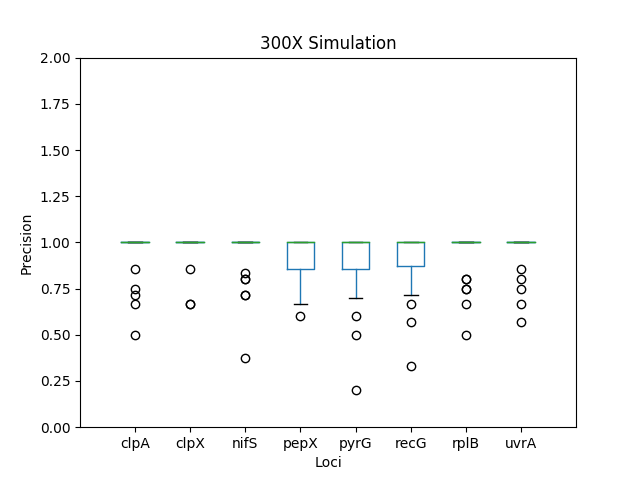

The file beside this chart, header and first rows:
	0	1	2	3	4	5	6	7
0	1.0	1.0	1.0	1.0	1.0	1.0	0.5	1.0
1	1.0	1.0	0.375	1.0	0.8333	0.7143	1.0	0.5714
2	1.0	1.0	0.8	1.0	1.0	0.8	1.0	0.6667
3	1.0	1.0	1.0	0.6	1.0	1.0	0.75	1.0
4	1.0	1.0	1.0	1.0	1.0	1.0	1.0	1.0
5	1.0	1.0	1.0	1.0	1.0	1.0	1.0	1.0
6	1.0	1.0	1.0	1.0	1.0	1.0	1.0	1.0
7	0.75	1.0	1.0	1.0	1.0	1.0	1.0	1.0
8	1.0	1.0	1.0	1.0	1.0	1.0	0.75	1.0
9	1.0	0.6667	1.0	1.0	1.0	0.5714	1.0	1.0
10	1.0	1.0	1.0	0.75	1.0	1.0	1.0	1.0
11	1.0	1.0	1.0	0.8571	1.0	1.0	1.0	1.0
12	0.8571	1.0	1.0	1.0	1.0	1.0	1.0	1.0
13	1.0	1.0	1.0	1.0	1.0	0.3333	0.6667	1.0
14	0.5	1.0	1.0	1.0	1.0	1.0	1.0	1.0
15	1.0	0.8571	0.7143	1.0	1.0	0.7143	1.0	1.0
16	1.0	1.0	1.0	1.0	0.7	1.0	1.0	1.0
17	1.0	1.0	0.7143	1.0	1.0	0.7143	0.8	1.0
18	1.0	1.0	1.0	0.8571	1.0	1.0	1.0	1.0
19	1.0	1.0	0.8	1.0	0.8	0.6667	1.0	1.0
20	0.6667	1.0	0.8333	0.8571	1.0	1.0	0.8	1.0
21	1.0	0.6667	1.0	1.0	1.0	1.0	1.0	0.8
22	1.0	1.0	1.0	1.0	1.0	1.0	1.0	1.0
23	1.0	1.0	1.0	1.0	0.6	1.0	1.0	1.0
24	1.0	1.0	1.0	0.6667	1.0	1.0	1.0	1.0
25	1.0	1.0	1.0	1.0	0.8571	0.8571	1.0	1.0
26	1.0	1.0	1.0	0.75	1.0	1.0	1.0	0.75
27	1.0	1.0	1.0	1.0	1.0	1.0	1.0	1.0
28	1.0	1.0	1.0	1.0	0.8333	0.8571	1.0	1.0
29	1.0	1.0	1.0	1.0	1.0	1.0	1.0	1.0
30	1.0	1.0	1.0	1.0	1.0	1.0	1.0	1.0
31	1.0	1.0	1.0	0.8	0.2	1.0	1.0	1.0
32	1.0	1.0	1.0	0.75	0.8571	1.0	1.0	0.8571
33	1.0	1.0	1.0	1.0	1.0	1.0	1.0	1.0
34	1.0	1.0	1.0	0.8333	0.5	1.0	1.0	1.0
35	0.7143	1.0	1.0	1.0	0.75	0.8571	1.0	1.0
36	1.0	1.0	1.0	0.875	0.7778	0.875	1.0	1.0
37	1.0	1.0	1.0	1.0	1.0	1.0	1.0	1.0
38	1.0	1.0	1.0	0.75	0.875	1.0	1.0	1.0
39	1.0	1.0	1.0	1.0	1.0	1.0	1.0	1.0
